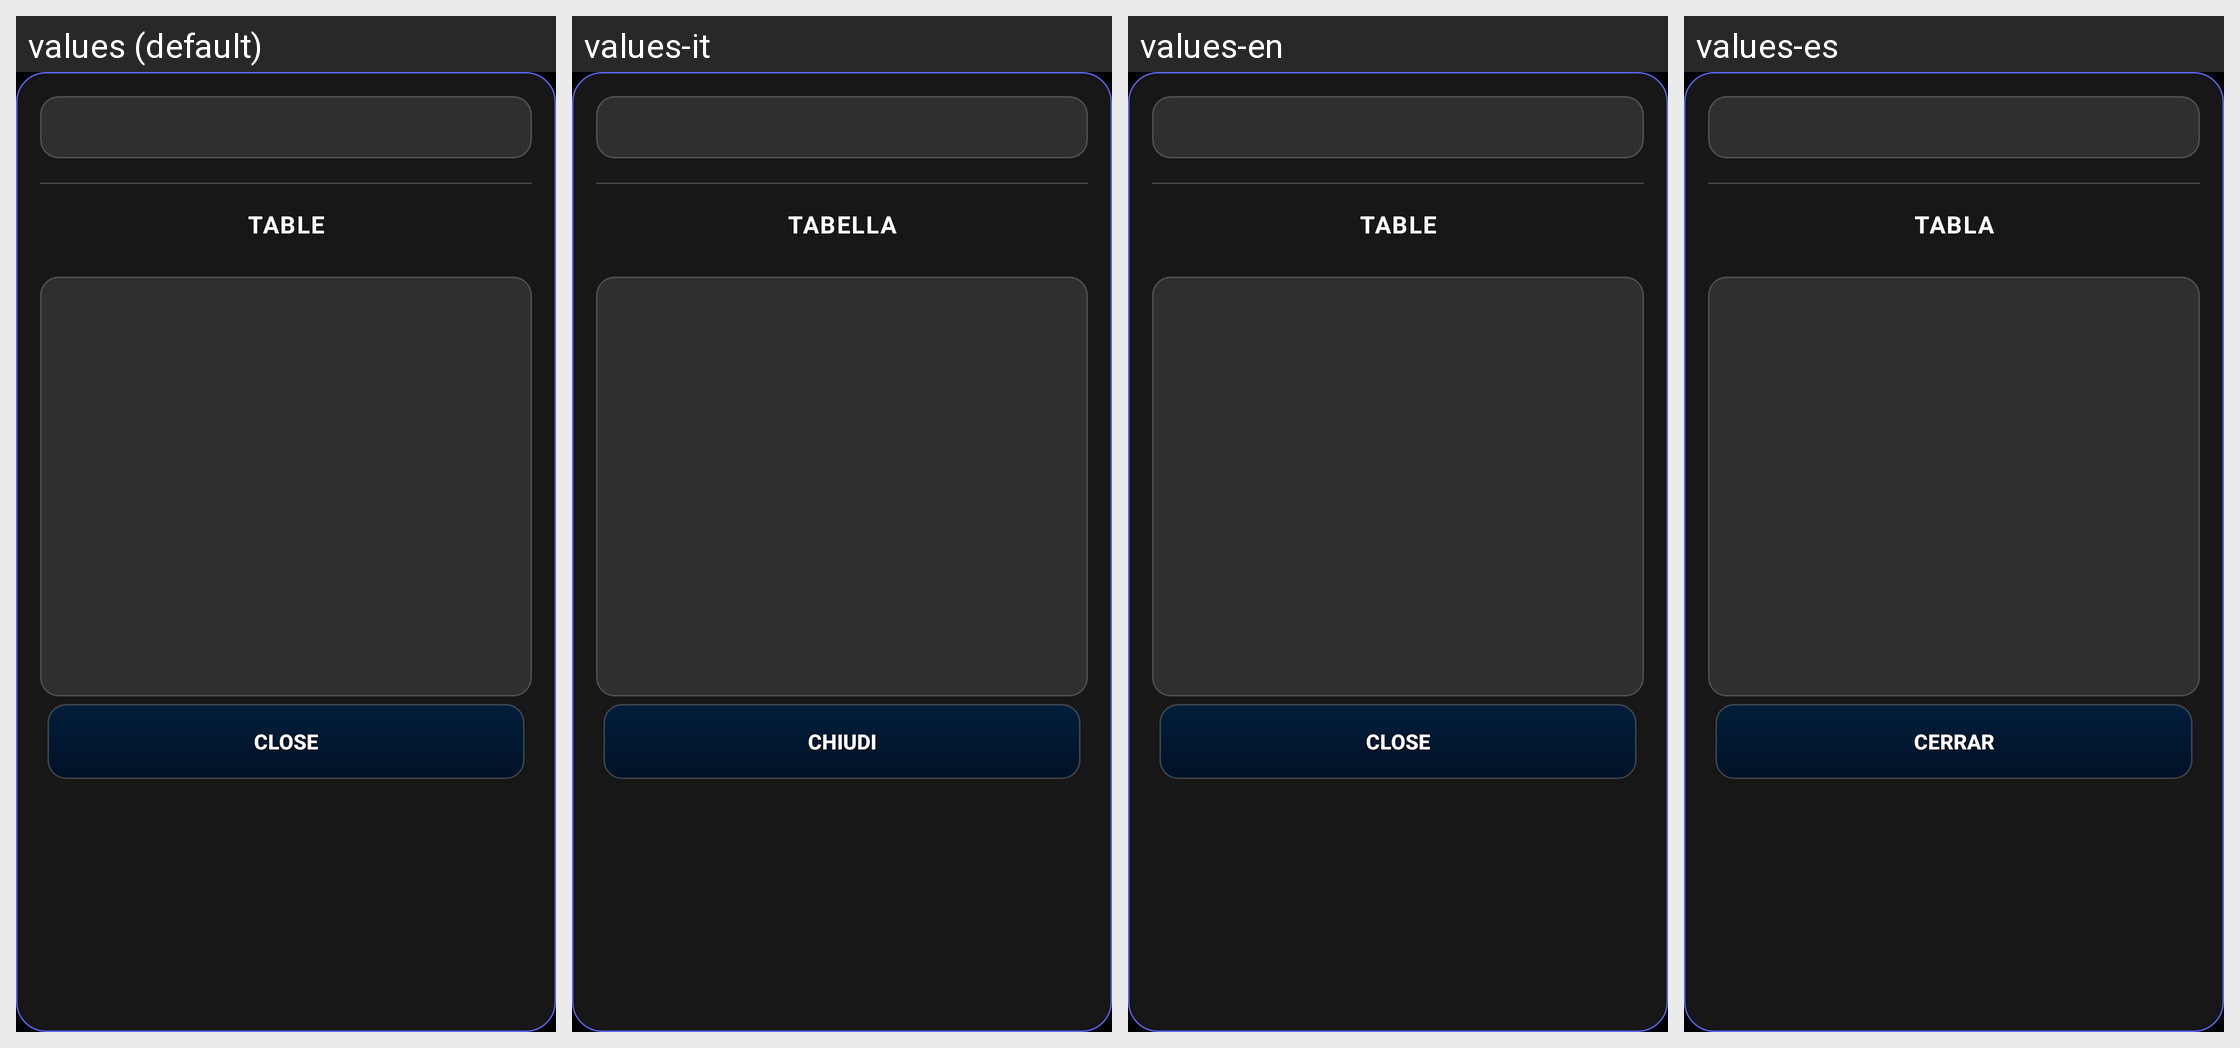

The same Android screen rendered under several of its app's locales, left to right. List the strings drawn on it with the default value and each locale's translation.
Android screen res/layout/dialog_thread_db.xml rendered under 4 locales, left to right: values (default), values-it, values-en, values-es. Device: Nexus 5 (rendered at 1080×1920; each locale shown at half size, 540×960, under a caption strip naming it); theme Theme.CalkulatorCNC.
Other locales in the repository, not shown: values-de, values-fr, values-pl.
Strings drawn on this screen, with the default value and each locale's value (text and hints the layout hard-codes, and strings that could not be matched under every locale, appear in the picture but are not listed):

holeName
  values: Table
  values-it: Tabella
  values-en: Table
  values-es: Tabla

close
  values: CLOSE
  values-it: CHIUDI
  values-en: CLOSE
  values-es: CERRAR
